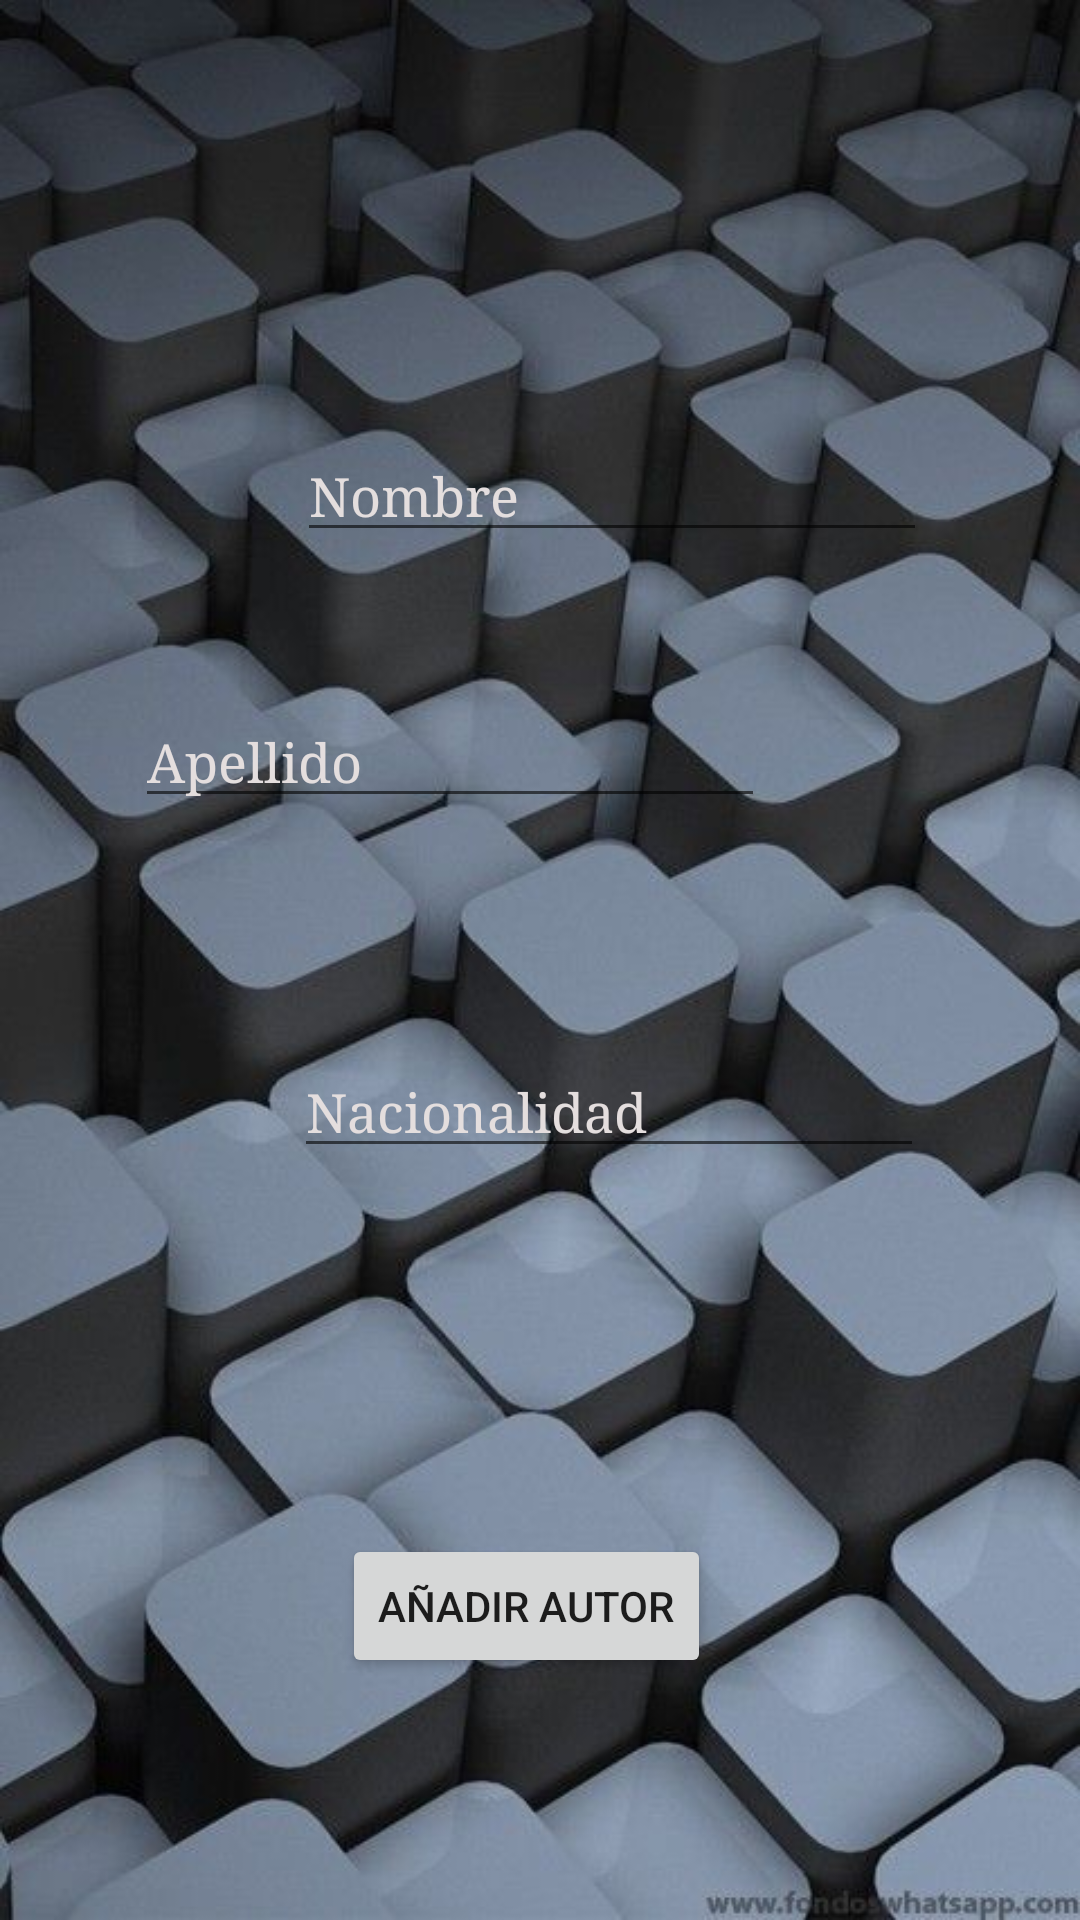

This screen was rendered from an Android layout file. Write that file and the resources it references.
<!-- AndroidManifest.xml: application theme Theme.Actividad_AA_Benjamin_Francisco -->
<!-- res/layout/activity_form_autor.xml -->
<?xml version="1.0" encoding="utf-8"?>
<androidx.constraintlayout.widget.ConstraintLayout
    xmlns:android="http://schemas.android.com/apk/res/android"
    xmlns:tools="http://schemas.android.com/tools"
    xmlns:app="http://schemas.android.com/apk/res-auto"
    android:layout_width="match_parent"
    android:background="@drawable/a"
    android:layout_height="match_parent"
    tools:context=".Form_Autor">

  <TextView
      android:id="@+id/textView7"
      android:layout_width="wrap_content"
      android:layout_height="wrap_content"
      android:layout_marginStart="195dp"
      android:layout_marginTop="50dp"
      android:layout_marginEnd="214dp"
      android:fontFamily="sans-serif-condensed-medium"
      android:text="Nuevo Autor"
      android:textColor="#EAE5E5"
      android:textColorHint="#E4DEDE"
      android:textSize="34sp"
      app:layout_constraintEnd_toEndOf="parent"
      app:layout_constraintStart_toStartOf="parent"
      app:layout_constraintTop_toTopOf="parent" />

  <EditText
      android:id="@+id/txtNombreAutor"
      android:layout_width="wrap_content"
      android:layout_height="wrap_content"
      android:layout_marginStart="99dp"
      android:layout_marginTop="48dp"
      android:layout_marginEnd="102dp"
      android:ems="10"
      android:fontFamily="serif"
      android:hint="Nombre"
      android:inputType="textPersonName"
      android:textColor="#EAE5E5"
      android:textColorHint="#E4DEDE"
      app:layout_constraintEnd_toEndOf="parent"
      app:layout_constraintHorizontal_bias="0.0"
      app:layout_constraintStart_toStartOf="parent"
      app:layout_constraintTop_toBottomOf="@+id/textView7" />

  <EditText
      android:id="@+id/txtApellidoAutor"
      android:layout_width="wrap_content"
      android:layout_height="wrap_content"
      android:layout_marginStart="96dp"
      android:layout_marginTop="48dp"
      android:layout_marginEnd="105dp"
      android:ems="10"
      android:fontFamily="serif"
      android:hint="Apellido"
      android:inputType="textPersonName"
      android:textColor="#EAE5E5"
      android:textColorHint="#E4DEDE"
      app:layout_constraintEnd_toEndOf="parent"
      app:layout_constraintHorizontal_bias="1.0"
      app:layout_constraintStart_toStartOf="parent"
      app:layout_constraintTop_toBottomOf="@+id/txtNombreAutor" />

  <EditText
      android:id="@+id/txtNacionalidadAutor"
      android:layout_width="wrap_content"
      android:layout_height="wrap_content"
      android:layout_marginStart="98dp"
      android:layout_marginTop="76dp"
      android:layout_marginEnd="108dp"
      android:ems="10"
      android:fontFamily="serif"
      android:hint="Nacionalidad"
      android:inputType="textPersonName"
      android:textColor="#EAE5E5"
      android:textColorHint="#E4DEDE"
      app:layout_constraintEnd_toEndOf="parent"
      app:layout_constraintHorizontal_bias="0.0"
      app:layout_constraintStart_toStartOf="parent"
      app:layout_constraintTop_toBottomOf="@+id/txtApellidoAutor" />

  <Button
      android:id="@+id/btn_AñadirAutor"
      android:layout_width="wrap_content"
      android:layout_height="wrap_content"
      android:layout_marginStart="154dp"
      android:layout_marginTop="122dp"
      android:layout_marginEnd="163dp"
      android:text="@string/add_autor"
      app:layout_constraintEnd_toEndOf="parent"
      app:layout_constraintStart_toStartOf="parent"
      app:layout_constraintTop_toBottomOf="@+id/txtNacionalidadAutor" />
</androidx.constraintlayout.widget.ConstraintLayout>
<!-- resources referenced by this layout -->
<resources>
  <!-- drawable a: jpg bitmap (drawable, 49963 bytes) -->
  <string name="add_autor">Añadir Autor</string>
  <style name="Theme.Actividad_AA_Benjamin_Francisco" parent="Theme.MaterialComponents.DayNight.DarkActionBar">
          
          <item name="colorPrimary">@color/purple_500</item>
          <item name="colorPrimaryVariant">@color/purple_700</item>
          <item name="colorOnPrimary">@color/white</item>
          
          <item name="colorSecondary">@color/teal_200</item>
          <item name="colorSecondaryVariant">@color/teal_700</item>
          <item name="colorOnSecondary">@color/black</item>
          
          <item name="android:statusBarColor" tools:targetApi="l">?attr/colorPrimaryVariant</item>
          
      </style>
  <!-- not gathered from this repository: default colours our renderer supplied (Android Studio template values) -->
  <color name="purple_500">#FF6200EE</color>
  <color name="purple_700">#FF3700B3</color>
  <color name="teal_200">#FF03DAC5</color>
  <color name="teal_700">#FF018786</color>
  <color name="black">#FF000000</color>
  <color name="white">#FFFFFFFF</color>
</resources>
